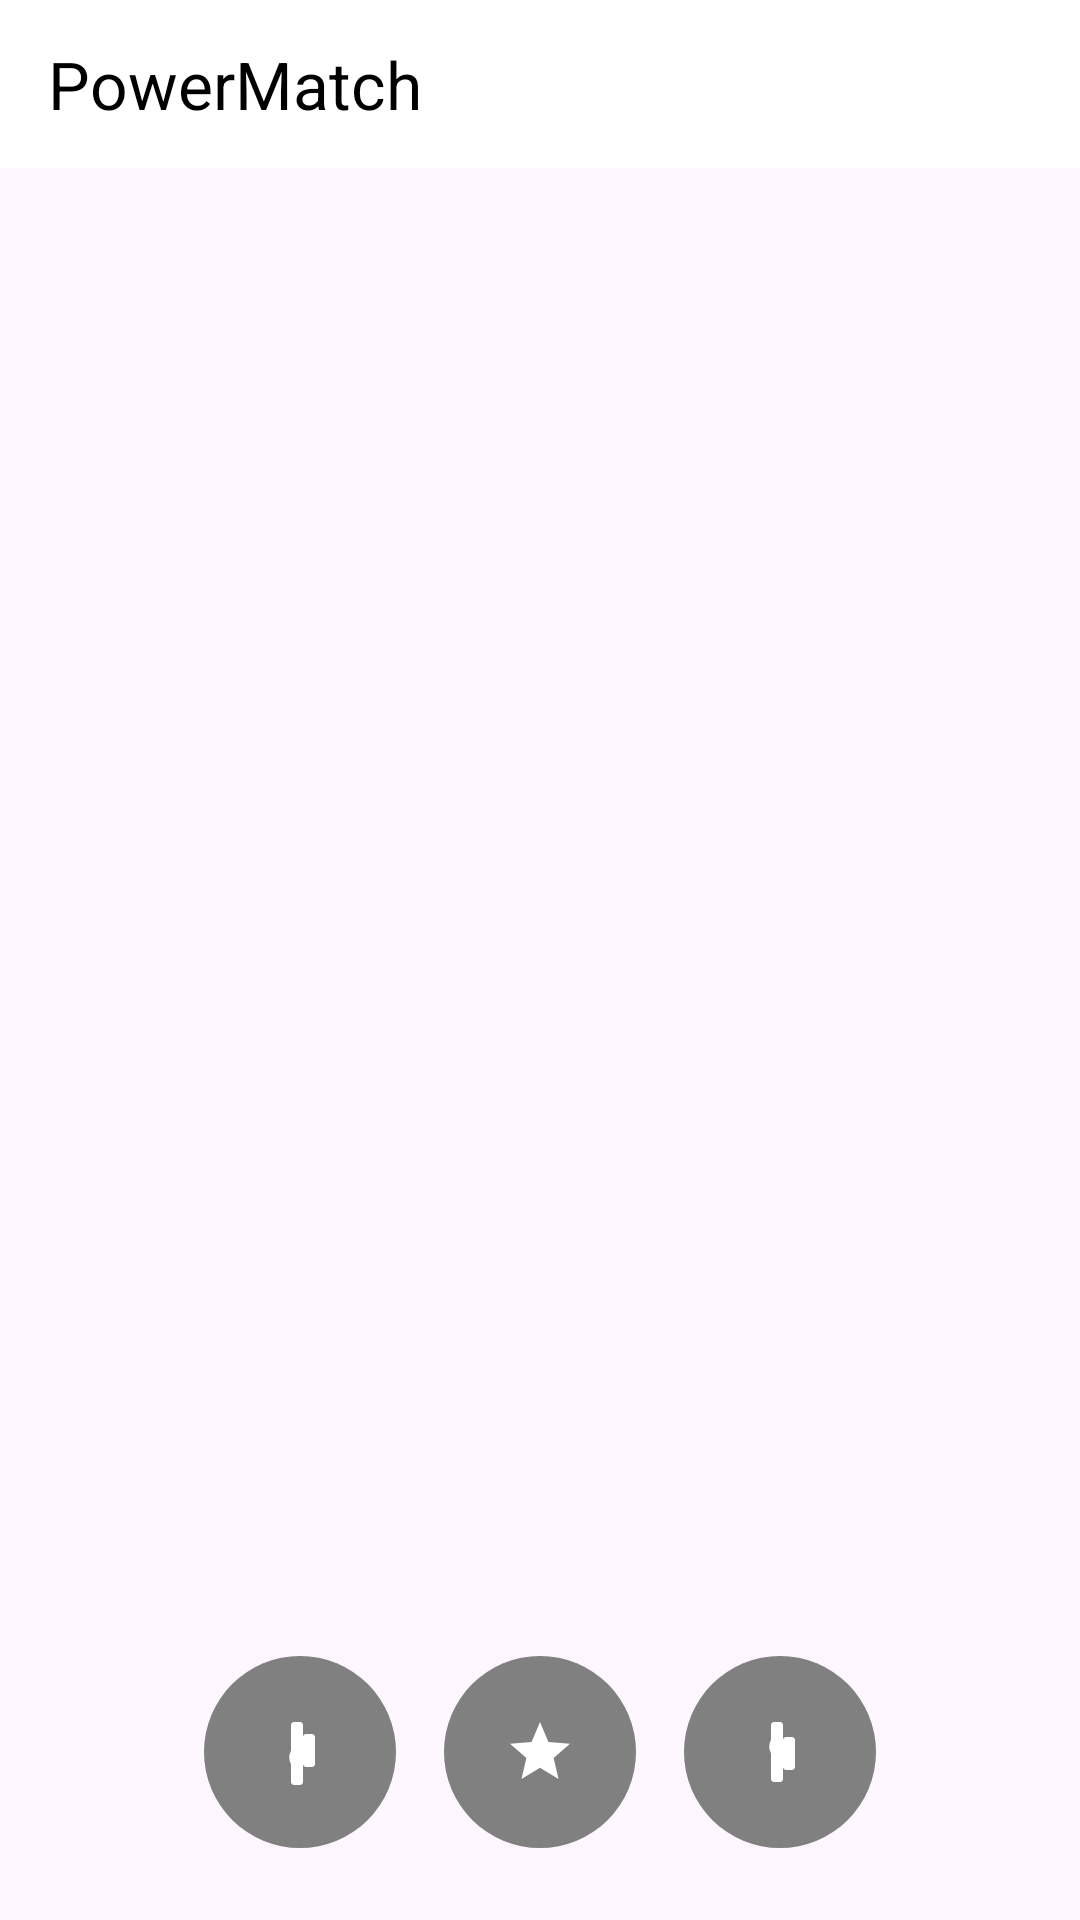

Android layout source for this screen:
<!-- AndroidManifest.xml: application theme Theme.Powermatch -->
<!-- res/layout/fragment_home.xml -->
<androidx.constraintlayout.widget.ConstraintLayout
    xmlns:android="http://schemas.android.com/apk/res/android"
    xmlns:app="http://schemas.android.com/apk/res-auto"
    xmlns:tools="http://schemas.android.com/tools"
    android:layout_width="match_parent"
    android:layout_height="match_parent">


    <androidx.appcompat.widget.Toolbar
        android:id="@+id/toolbar"
        android:layout_width="match_parent"
        android:layout_height="56dp"
        android:background="@color/white"
        android:elevation="4dp"
        android:gravity="center"
        app:title="PowerMatch"
        app:titleTextColor="@android:color/black"
        tools:ignore="MissingConstraints" />


    <androidx.recyclerview.widget.RecyclerView
        android:id="@+id/swipeableCards"
        android:layout_width="0dp"
        android:layout_height="0dp"
        android:clipToPadding="false"
        android:paddingStart="16dp"
        android:paddingEnd="16dp"
        app:layout_constraintTop_toBottomOf="@id/toolbar"
        app:layout_constraintBottom_toTopOf="@id/buttonLayout"
        app:layout_constraintStart_toStartOf="parent"
        app:layout_constraintEnd_toEndOf="parent" />


    <LinearLayout
        android:id="@+id/buttonLayout"
        android:layout_width="0dp"
        android:layout_height="wrap_content"
        android:gravity="center"
        android:orientation="horizontal"
        android:padding="16dp"
        app:layout_constraintBottom_toBottomOf="parent"
        app:layout_constraintStart_toStartOf="parent"
        app:layout_constraintEnd_toEndOf="parent">


        <ImageButton
            android:id="@+id/buttonLike"
            android:layout_width="64dp"
            android:layout_height="64dp"
            android:layout_margin="8dp"
            android:background="@drawable/circle_background"
            android:src="@drawable/ic_like"
            app:tint="@color/white"
            android:contentDescription="Like" />  


        <ImageButton
            android:id="@+id/buttonFavorite"
            android:layout_width="64dp"
            android:layout_height="64dp"
            android:layout_margin="8dp"
            android:background="@drawable/circle_background"
            android:src="@drawable/ic_favorite"
            app:tint="@color/white"
            android:contentDescription="Favorite" />  


        <ImageButton
            android:id="@+id/buttonDislike"
            android:layout_width="64dp"
            android:layout_height="64dp"
            android:layout_margin="8dp"
            android:background="@drawable/circle_background"
            android:src="@drawable/ic_dislike"
            app:tint="@color/white"
            android:contentDescription="Dislike" />  
    </LinearLayout>
</androidx.constraintlayout.widget.ConstraintLayout>
<!-- resources referenced by this layout -->
<resources>
  <color name="white">#FFFFFFFF</color>
  <!-- drawable circle_background (drawable) -->
  <?xml version="1.0" encoding="utf-8"?>
  <shape xmlns:android="http://schemas.android.com/apk/res/android" android:shape="oval">
      <solid android:color="@color/Grey" /> 
      <size android:width="64dp" android:height="64dp" /> 
  </shape>
  <!-- drawable ic_dislike (drawable) -->
  <?xml version="1.0" encoding="utf-8"?>
  <vector xmlns:android="http://schemas.android.com/apk/res/android"
      android:width="24dp"
      android:height="24dp"
      android:viewportWidth="24"
      android:viewportHeight="24">
      <path
          android:fillColor="@android:color/white"
          android:pathData="M12,22C12.55,22 13,21.55 13,21V12.41C13.39,11.77 13.57,10.99 13.57,10.21C13.57,9.43 13.39,8.65 13,8.01V3C13,2.45 12.55,2 12,2H10C9.45,2 9,2.45 9,3V8.01C8.61,8.65 8.43,9.43 8.43,10.21C8.43,10.99 8.61,11.77 9,12.41V21C9,21.55 9.45,22 10,22H12M16,18C16.55,18 17,17.55 17,17V8C17,7.45 16.55,7 16,7H14C13.45,7 13,7.45 13,8V17C13,17.55 13.45,18 14,18H16Z"/>
  </vector>
  <!-- drawable ic_favorite (drawable) -->
  <?xml version="1.0" encoding="utf-8"?>
  <vector xmlns:android="http://schemas.android.com/apk/res/android"
      android:width="24dp"
      android:height="24dp"
      android:viewportWidth="24"
      android:viewportHeight="24">
      <path
          android:fillColor="@android:color/white"
          android:pathData="M12,17.27L18.18,21L16.54,13.97L22,9.24L14.81,8.63L12,2L9.19,8.63L2,9.24L7.46,13.97L5.82,21L12,17.27Z"/>
  </vector>
  <!-- drawable ic_like (drawable) -->
  <?xml version="1.0" encoding="utf-8"?>
  <vector xmlns:android="http://schemas.android.com/apk/res/android"
      android:width="24dp"
      android:height="24dp"
      android:viewportWidth="24"
      android:viewportHeight="24">
      <path
          android:fillColor="@android:color/white"
          android:pathData="M12,2C12.55,2 13,2.45 13,3V11.59C13.39,12.23 13.57,13.01 13.57,13.79C13.57,14.57 13.39,15.35 13,16.01V22C13,22.55 12.55,23 12,23H10C9.45,23 9,22.55 9,22V16.01C8.61,15.35 8.43,14.57 8.43,13.79C8.43,13.01 8.61,12.23 9,11.59V3C9,2.45 9.45,2 10,2H12M16,6C16.55,6 17,6.45 17,7V16C17,16.55 16.55,17 16,17H14C13.45,17 13,16.55 13,16V7C13,6.45 13.45,6 14,6H16Z"/>
  </vector>
  <style name="Theme.Powermatch" parent="Base.Theme.Powermatch" />
  <color name="Grey">#808080</color>
  <style name="Base.Theme.Powermatch" parent="Theme.Material3.DayNight.NoActionBar">
          
          
      </style>
</resources>
